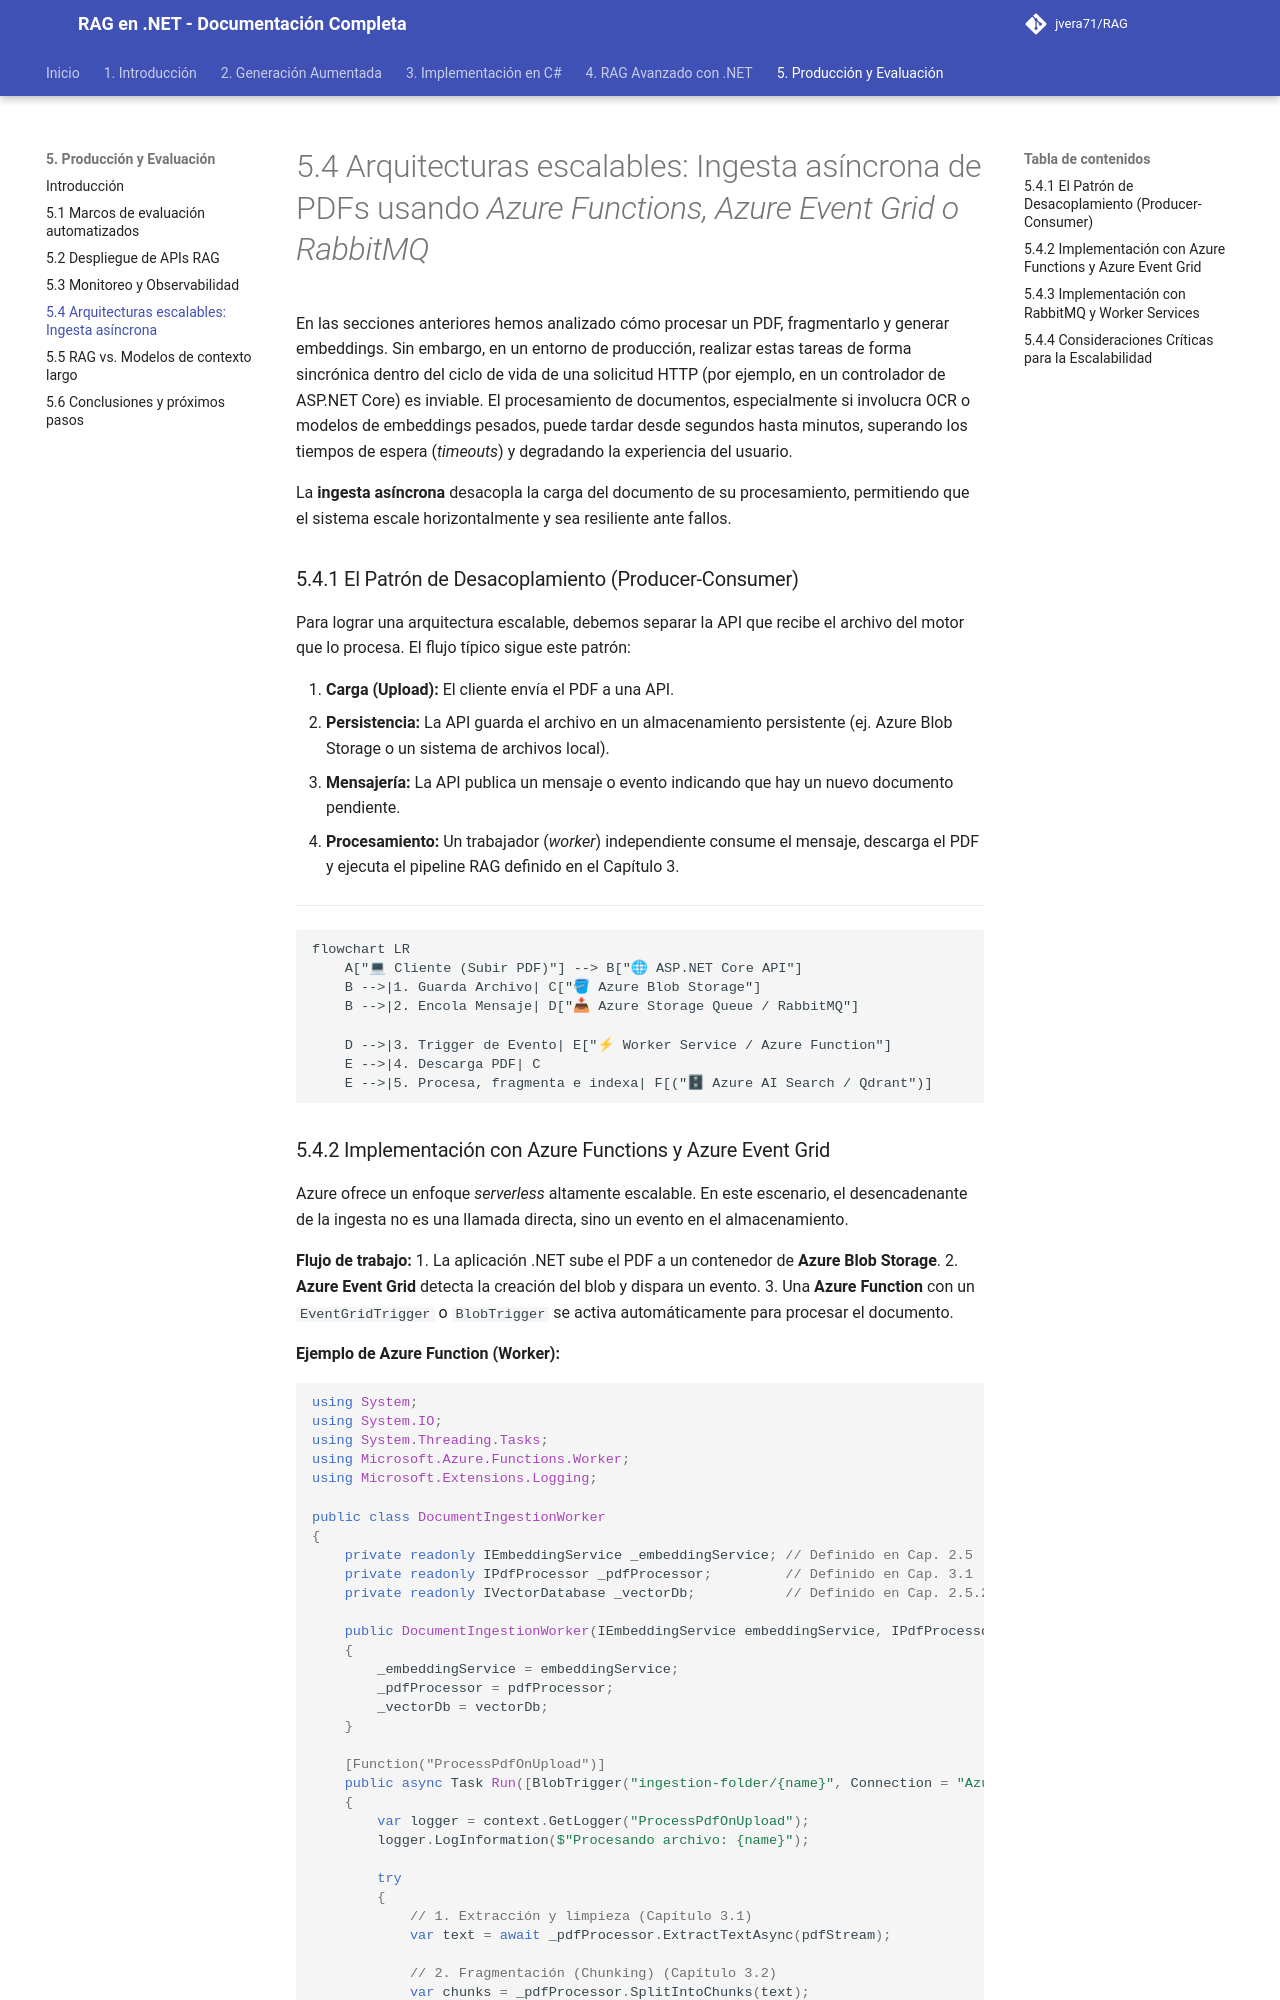

repository: jvera71/RAG · page: 5._Puesta_en_Producción_Evaluación_y_Futuro/5.4_Arquitecturas_escalables_Ingesta_asíncrona_de_PDFs_usando_Azure_Functions_Az/index.html · generator: mkdocs

# 5.4 Arquitecturas escalables: Ingesta asíncrona de PDFs usando *Azure Functions, Azure Event Grid o RabbitMQ*

En las secciones anteriores hemos analizado cómo procesar un PDF, fragmentarlo y generar embeddings. Sin embargo, en un entorno de producción, realizar estas tareas de forma sincrónica dentro del ciclo de vida de una solicitud HTTP (por ejemplo, en un controlador de ASP.NET Core) es inviable. El procesamiento de documentos, especialmente si involucra OCR o modelos de embeddings pesados, puede tardar desde segundos hasta minutos, superando los tiempos de espera (*timeouts*) y degradando la experiencia del usuario.

La **ingesta asíncrona** desacopla la carga del documento de su procesamiento, permitiendo que el sistema escale horizontalmente y sea resiliente ante fallos.

### 5.4.1 El Patrón de Desacoplamiento (Producer-Consumer)

Para lograr una arquitectura escalable, debemos separar la API que recibe el archivo del motor que lo procesa. El flujo típico sigue este patrón:

1.  **Carga (Upload):** El cliente envía el PDF a una API.
2.  **Persistencia:** La API guarda el archivo en un almacenamiento persistente (ej. Azure Blob Storage o un sistema de archivos local).
3.  **Mensajería:** La API publica un mensaje o evento indicando que hay un nuevo documento pendiente.
4.  **Procesamiento:** Un trabajador (*worker*) independiente consume el mensaje, descarga el PDF y ejecuta el pipeline RAG definido en el Capítulo 3.

---
